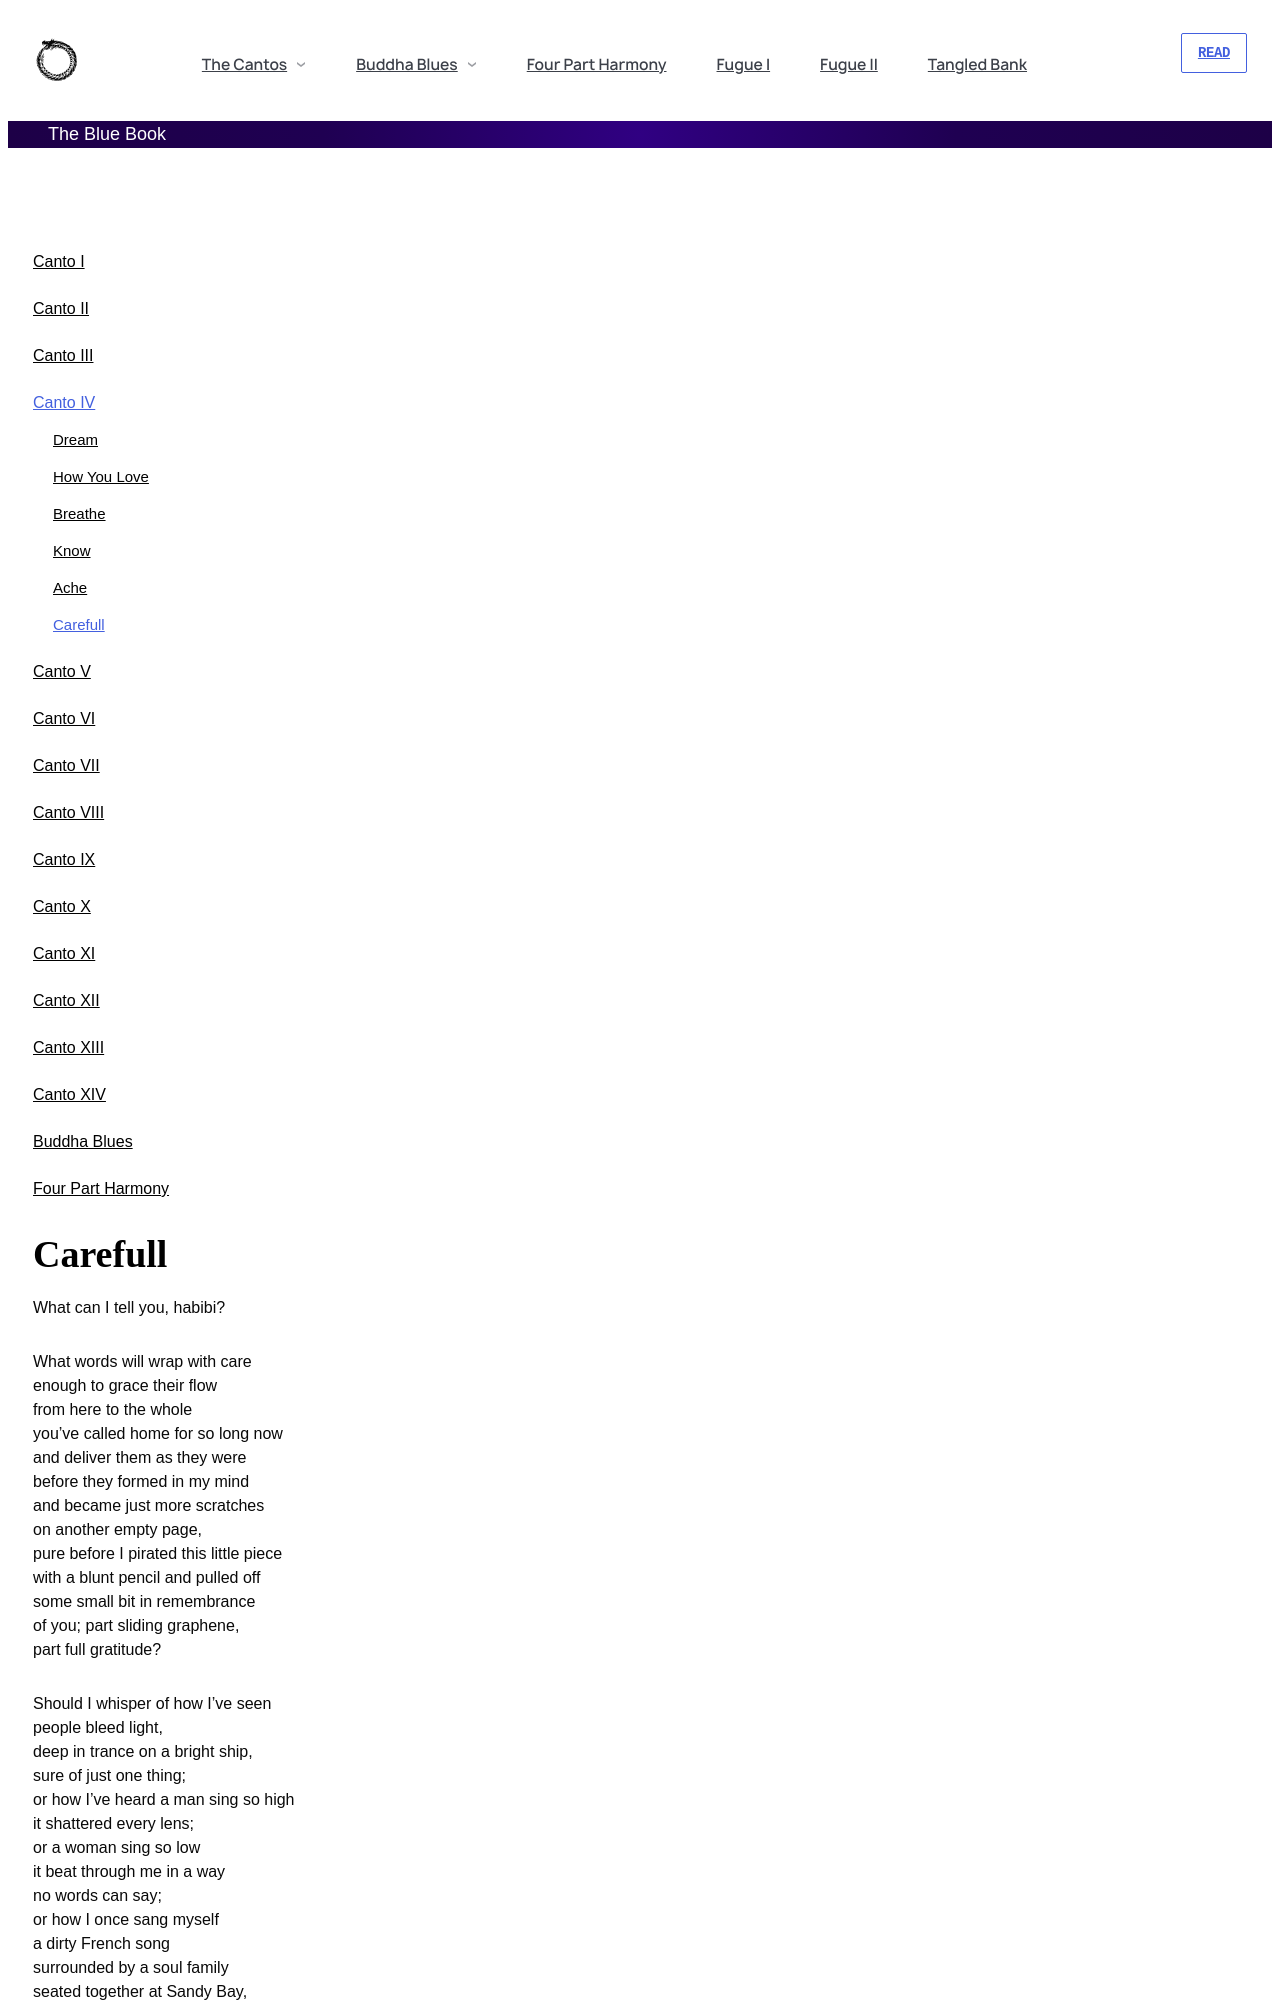

repository: andytudhope/thebluebook · page: canto-iv/carefull.html · generator: jekyll

---
id: carefull
title: Carefull 
---

# Carefull

What can I tell you, habibi?

What words will wrap with care
enough to grace their flow
from here to the whole
you've called home for so long now
and deliver them as they were
before they formed in my mind
and became just more scratches
on another empty page,
pure before I pirated this little piece
with a blunt pencil and pulled off
some small bit in remembrance
of you; part sliding graphene,
part full gratitude?
